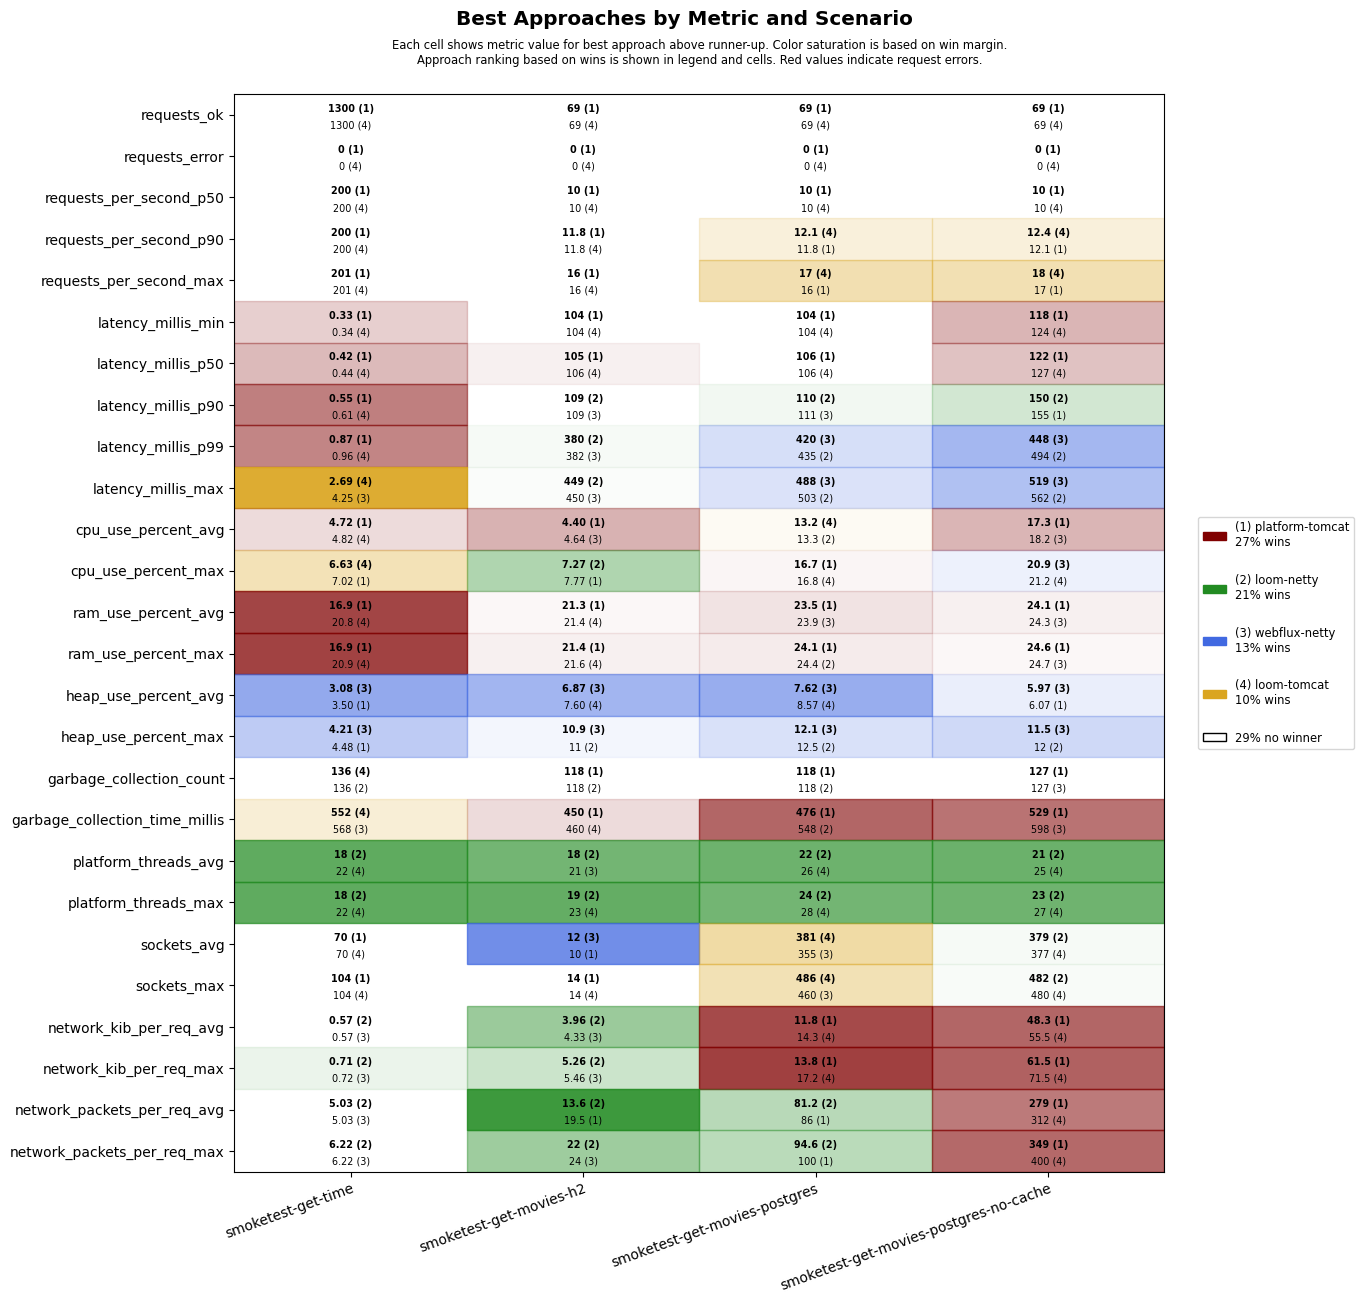

Values plotted in this chart, from the file beside it:
scenario, approach, requests_ok, requests_error, requests_per_second_p50, requests_per_second_p90, requests_per_second_max, latency_millis_min, latency_millis_p50, latency_millis_p90, latency_millis_p99, latency_millis_max, cpu_use_percent_avg, cpu_use_percent_max, ram_use_percent_avg, ram_use_percent_max, heap_use_percent_avg, heap_use_percent_max, garbage_collection_count, garbage_collection_time_millis, platform_threads_avg, platform_threads_max, sockets_avg, sockets_max
smoketest-get-time, platform-tomcat, 1300, 0, 200, 200, 201, 0.33, 0.42, 0.55, 0.87, 4.37, 4.72, 7.02, 16.9, 16.9, 3.50, 4.48, 153, 648, 61, 61, 70, 104
smoketest-get-time, loom-tomcat, 1300, 0, 200, 200, 201, 0.34, 0.44, 0.61, 0.96, 2.69, 4.82, 6.63, 20.8, 20.9, 4.11, 5.96, 136, 552, 22, 22, 70, 104
smoketest-get-time, loom-netty, 1300, 0, 200, 200, 201, 0.42, 0.53, 0.72, 1.19, 4.72, 4.98, 7.35, 21.0, 21.1, 3.91, 5.81, 136, 632, 18, 18, 70, 104
smoketest-get-time, webflux-netty, 1300, 0, 200, 200, 201, 0.40, 0.50, 0.71, 1.20, 4.25, 5.36, 7.34, 21.2, 21.3, 3.08, 4.21, 136, 568, 22, 22, 70, 104
smoketest-get-movies-h2, platform-tomcat, 69, 0, 10, 11.8, 16, 104, 105, 123, 587, 657, 4.40, 7.77, 21.3, 21.4, 8.70, 12.1, 118, 450, 27, 29, 10, 14
smoketest-get-movies-h2, loom-tomcat, 69, 0, 10, 11.8, 16, 104, 106, 141, 630, 698, 5.11, 8.50, 21.4, 21.6, 7.60, 12.0, 121, 460, 22, 23, 10, 14
smoketest-get-movies-h2, loom-netty, 69, 0, 10, 11.2, 14, 104, 106, 109, 380, 449, 4.65, 7.27, 21.5, 21.6, 7.96, 11.0, 118, 486, 18, 19, 10, 14
smoketest-get-movies-h2, webflux-netty, 69, 0, 10, 11.2, 14, 104, 106, 109, 382, 450, 4.64, 8.52, 21.5, 21.6, 6.87, 10.9, 121, 500, 21, 23, 12, 14
smoketest-get-movies-postgres, platform-tomcat, 69, 0, 10, 11.8, 16, 104, 106, 129, 614, 683, 13.4, 16.7, 23.5, 24.1, 9.36, 13.2, 118, 476, 29, 30, 336, 440
smoketest-get-movies-postgres, loom-tomcat, 69, 0, 10, 12.1, 17, 104, 106, 124, 696, 761, 13.2, 16.8, 24.0, 24.5, 8.57, 13.5, 135, 552, 26, 28, 381, 486
smoketest-get-movies-postgres, loom-netty, 69, 0, 10, 11.2, 14, 104, 107, 110, 435, 503, 13.3, 17.1, 24.0, 24.4, 8.82, 12.5, 118, 548, 22, 24, 354, 458
smoketest-get-movies-postgres, webflux-netty, 69, 0, 10, 11.2, 14, 104, 107, 111, 420, 488, 13.3, 17.0, 23.9, 24.4, 7.62, 12.1, 121, 555, 26, 28, 355, 460
smoketest-get-movies-postgres-no-cache, platform-tomcat, 69, 0, 10, 12.1, 17, 118, 122, 155, 692, 760, 17.3, 22.1, 24.1, 24.6, 6.07, 12.4, 127, 529, 28, 29, 349, 450
smoketest-get-movies-postgres-no-cache, loom-tomcat, 69, 0, 10, 12.4, 18, 124, 127, 198, 762, 830, 18.6, 21.2, 24.4, 24.8, 6.23, 12.2, 144, 603, 25, 27, 377, 480
smoketest-get-movies-postgres-no-cache, loom-netty, 69, 0, 10, 11.5, 15, 127, 131, 150, 494, 562, 20.2, 26.2, 24.5, 25.0, 6.69, 12.0, 141, 745, 21, 23, 379, 482
smoketest-get-movies-postgres-no-cache, webflux-netty, 69, 0, 10, 11.2, 14, 127, 131, 170, 448, 519, 18.2, 20.9, 24.3, 24.7, 5.97, 11.5, 127, 598, 25, 27, 343, 448
